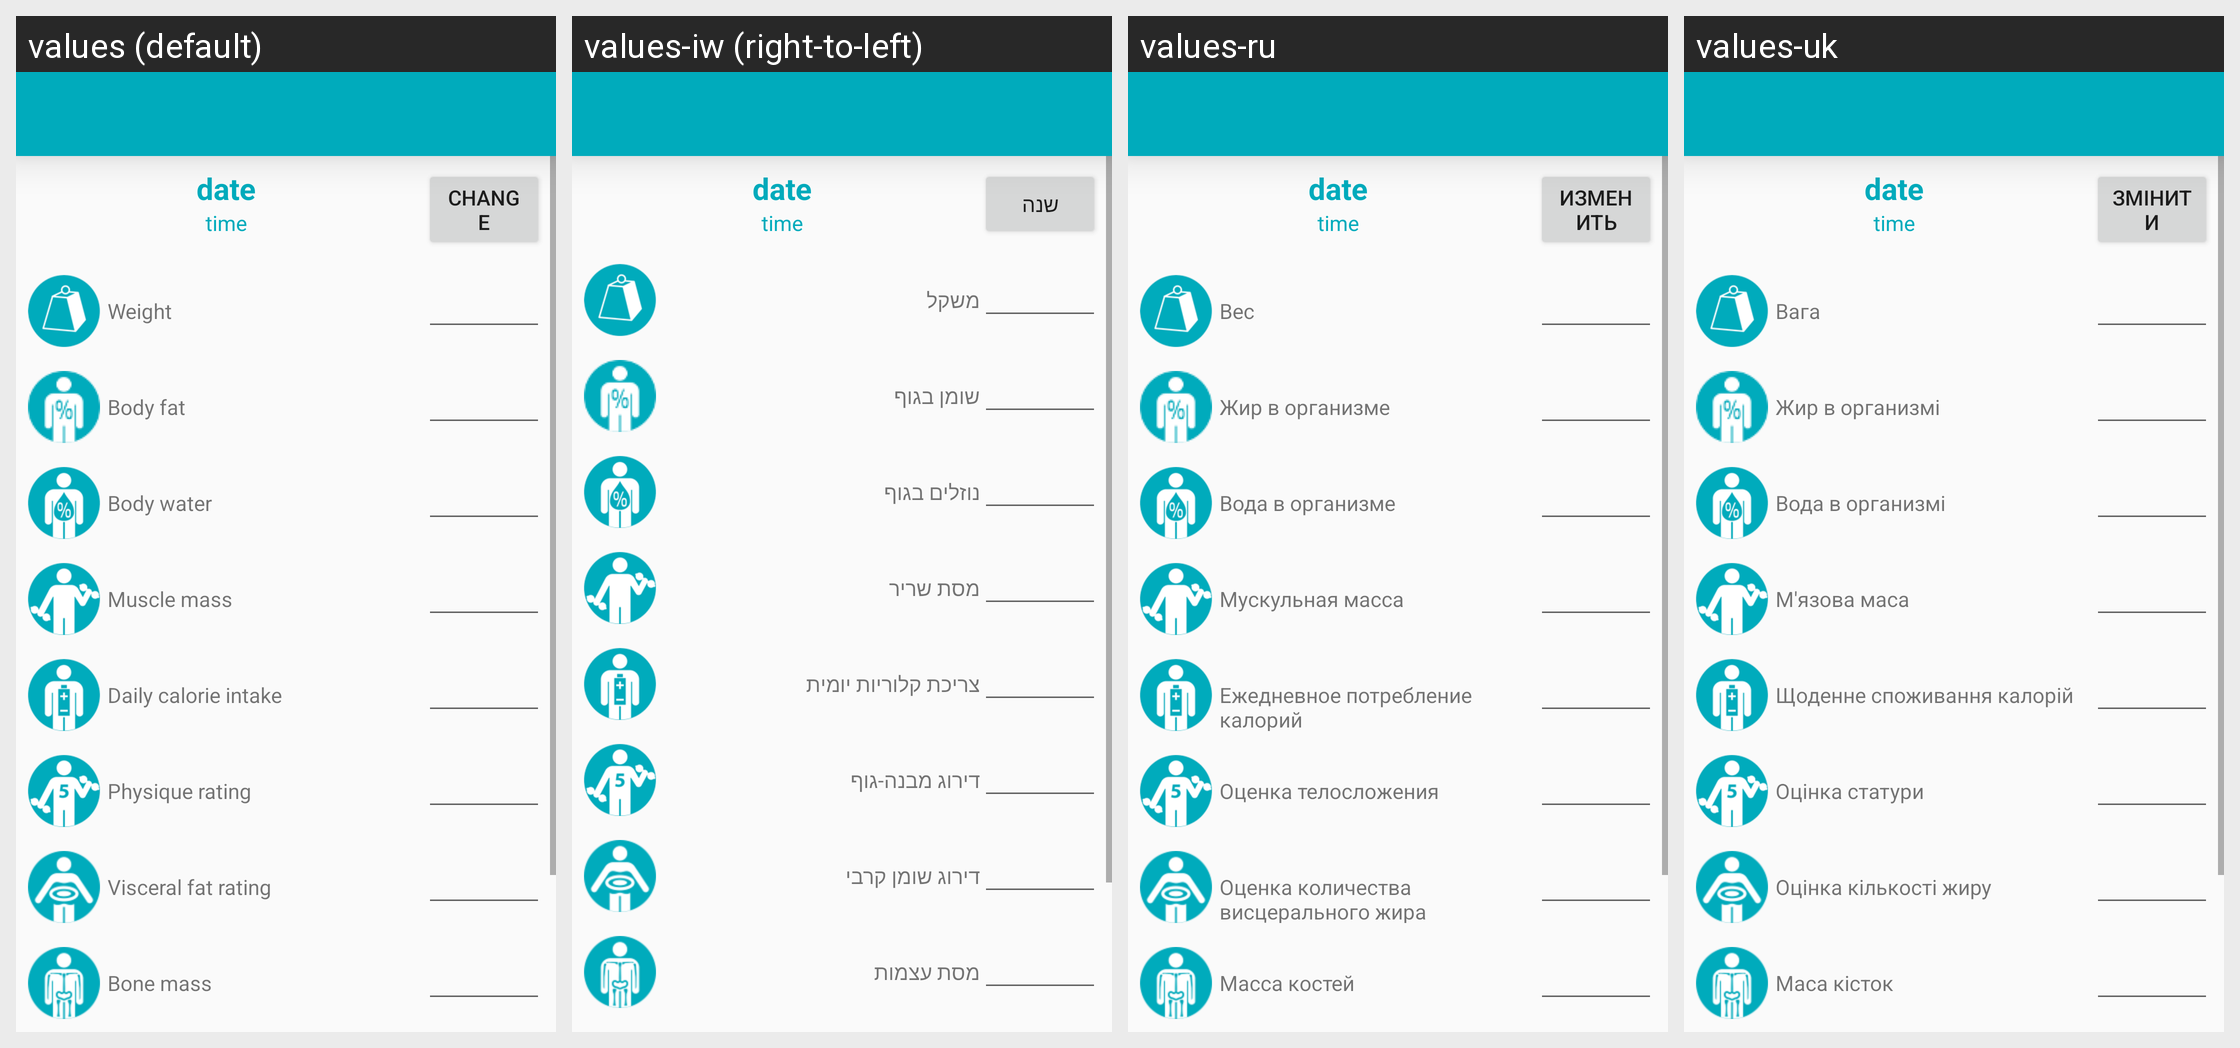

For this localized Android screen grid, give each drawn string resource with its value in every locale shown.
Android screen res/layout/edit_measurement.xml rendered under 4 locales, left to right: values (default), values-iw (right-to-left), values-ru, values-uk. Device: Nexus 5 (rendered at 1080×1920; each locale shown at half size, 540×960, under a caption strip naming it); theme Theme.WeightLogger.
Other locales in the repository, not shown: values-ca, values-cs, values-de, values-en-rUS, values-es, values-fr, values-it, values-ja, values-nl, values-pl, values-sv, values-zh.
Strings drawn on this screen, with the default value and each locale's value (text and hints the layout hard-codes, and strings that could not be matched under every locale, appear in the picture but are not listed):

change
  values: Change
  values-iw: שנה
  values-ru: Изменить
  values-uk: Змінити

weight
  values: Weight
  values-iw: משקל
  values-ru: Вес
  values-uk: Вага

body_fat
  values: Body fat
  values-iw: שומן בגוף
  values-ru: Жир в организме
  values-uk: Жир в организмі

body_water
  values: Body water
  values-iw: נוזלים בגוף
  values-ru: Вода в организме
  values-uk: Вода в организмі

muscle_mass
  values: Muscle mass
  values-iw: מסת שריר
  values-ru: Мускульная масса
  values-uk: М'язова маса

daily_calorie_intake
  values: Daily calorie intake
  values-iw: צריכת קלוריות יומית
  values-ru: Ежедневное потребление калорий
  values-uk: Щоденне споживання калорій

physique_rating
  values: Physique rating
  values-iw: דירוג מבנה-גוף
  values-ru: Оценка телосложения
  values-uk: Оцінка статури

visceral_fat_rating
  values: Visceral fat rating
  values-iw: דירוג שומן קרבי
  values-ru: Оценка количества висцерального жира
  values-uk: Оцінка кількості жиру

bone_mass
  values: Bone mass
  values-iw: מסת עצמות
  values-ru: Масса костей
  values-uk: Маса кісток
